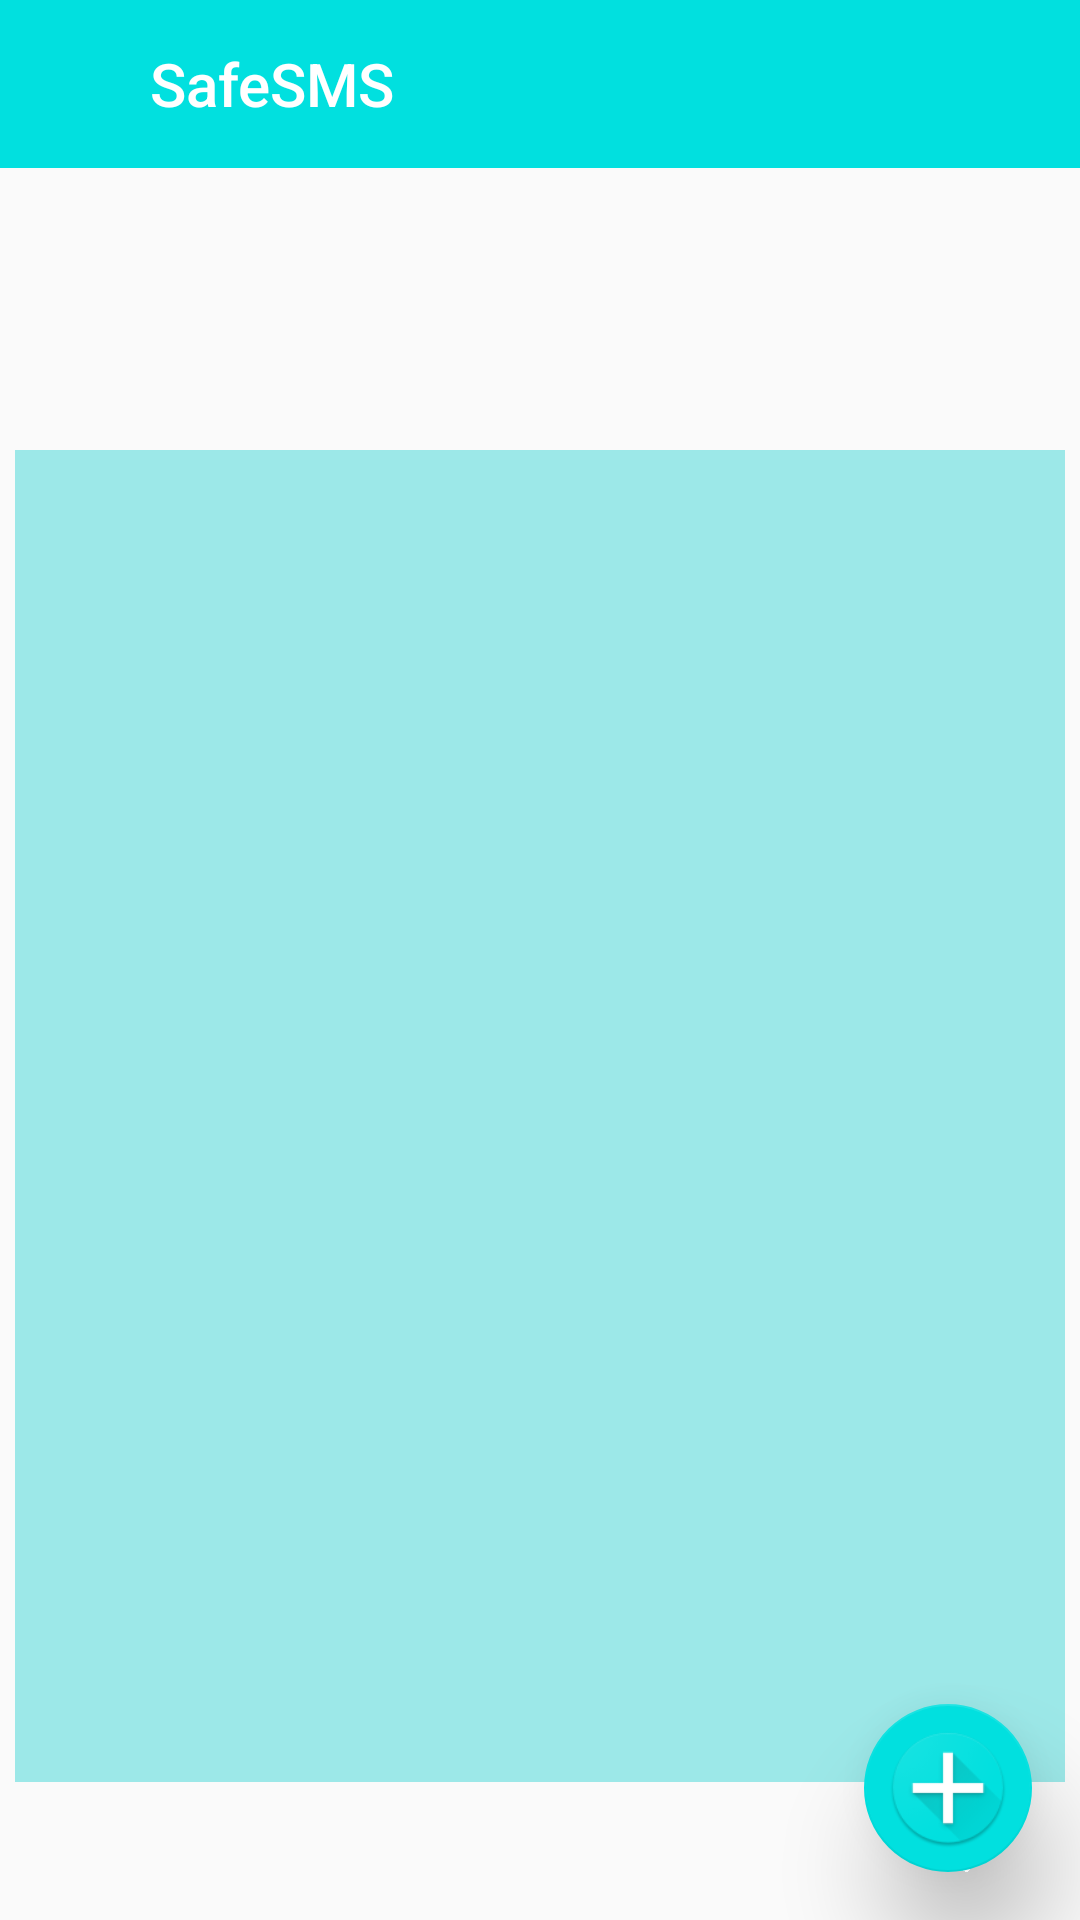

This screen was rendered from an Android layout file. Write that file and the resources it references.
<!-- AndroidManifest.xml: application theme AppTheme.GrayStatusBar -->
<!-- res/layout/activity_main.xml -->
<?xml version="1.0" encoding="utf-8"?>

<android.support.design.widget.CoordinatorLayout xmlns:android="http://schemas.android.com/apk/res/android"
    xmlns:app="http://schemas.android.com/apk/res-auto"
    xmlns:tools="http://schemas.android.com/tools"
    android:layout_width="match_parent"
    android:layout_height="match_parent"
    android:background="@drawable/back"
    tools:context=".MainActivity">



    <android.support.design.widget.AppBarLayout
        android:layout_width="match_parent"
        android:layout_height="wrap_content"
        android:theme="@style/AppTheme.GrayStatusBar">

        <android.support.v7.widget.Toolbar
            android:id="@+id/toolbar"
            android:layout_width="match_parent"
            android:layout_height="?attr/actionBarSize"

            android:background="#01E0DF"
            android:gravity="left"
            app:popupTheme="@style/AppTheme.PopupOverlay"
            app:title="SafeSMS"
            app:titleMarginStart="50dp"
            app:titleMarginTop="13dp"
            app:titleTextColor="@android:color/white" />


    </android.support.design.widget.AppBarLayout>

    <include layout="@layout/content_main" />

    <android.support.design.widget.FloatingActionButton
        android:id="@+id/fab"
        android:layout_width="wrap_content"
        android:layout_height="wrap_content"
        android:layout_gravity="bottom|end"
        android:layout_margin="@dimen/fab_margin"
        android:background="#01E0DF"
        android:cropToPadding="true"
        android:fadingEdge="horizontal|vertical"

        android:padding="-10dp"
        android:src="@drawable/add_message"
        app:backgroundTint="#01E0DF"
        app:elevation="20dp"
        tools:ignore="OnClick" />

</android.support.design.widget.CoordinatorLayout>
<!-- res/layout/content_main.xml (included above) -->
<?xml version="1.0" encoding="utf-8"?>

<android.support.constraint.ConstraintLayout xmlns:android="http://schemas.android.com/apk/res/android"
    xmlns:app="http://schemas.android.com/apk/res-auto"
    xmlns:tools="http://schemas.android.com/tools"
    android:layout_width="match_parent"
    android:layout_height="match_parent"
    app:layout_behavior="@string/appbar_scrolling_view_behavior"
    tools:context=".MainActivity"
    tools:showIn="@layout/activity_main">

    <ListView
        android:id="@+id/lv_sms"
        android:layout_width="350dp"

        android:layout_height="444dp"
        android:layout_marginLeft="5dp"
        android:layout_marginTop="94dp"
        android:background="#6001cbcb"
        android:paddingStart="5dp"
        app:layout_constraintStart_toStartOf="parent"
        app:layout_constraintTop_toTopOf="parent" />


</android.support.constraint.ConstraintLayout>
<!-- resources referenced by this layout -->
<resources>
  <dimen name="fab_margin">16dp</dimen>
  <!-- drawable add_message: png bitmap (drawable, 7218 bytes) -->
  <style name="AppTheme.GrayStatusBar" parent="ThemeOverlay.AppCompat.Dark.ActionBar">
          <item name="colorPrimaryDark">@color/mycolor</item>
          <item name="windowActionBar">false</item>
          <item name="windowNoTitle">true</item>
          <item name="elevation">0dp</item>
  
      </style>
  <style name="AppTheme.PopupOverlay" parent="ThemeOverlay.AppCompat.Light" />
  <color name="mycolor">#01cbcb</color>
</resources>
